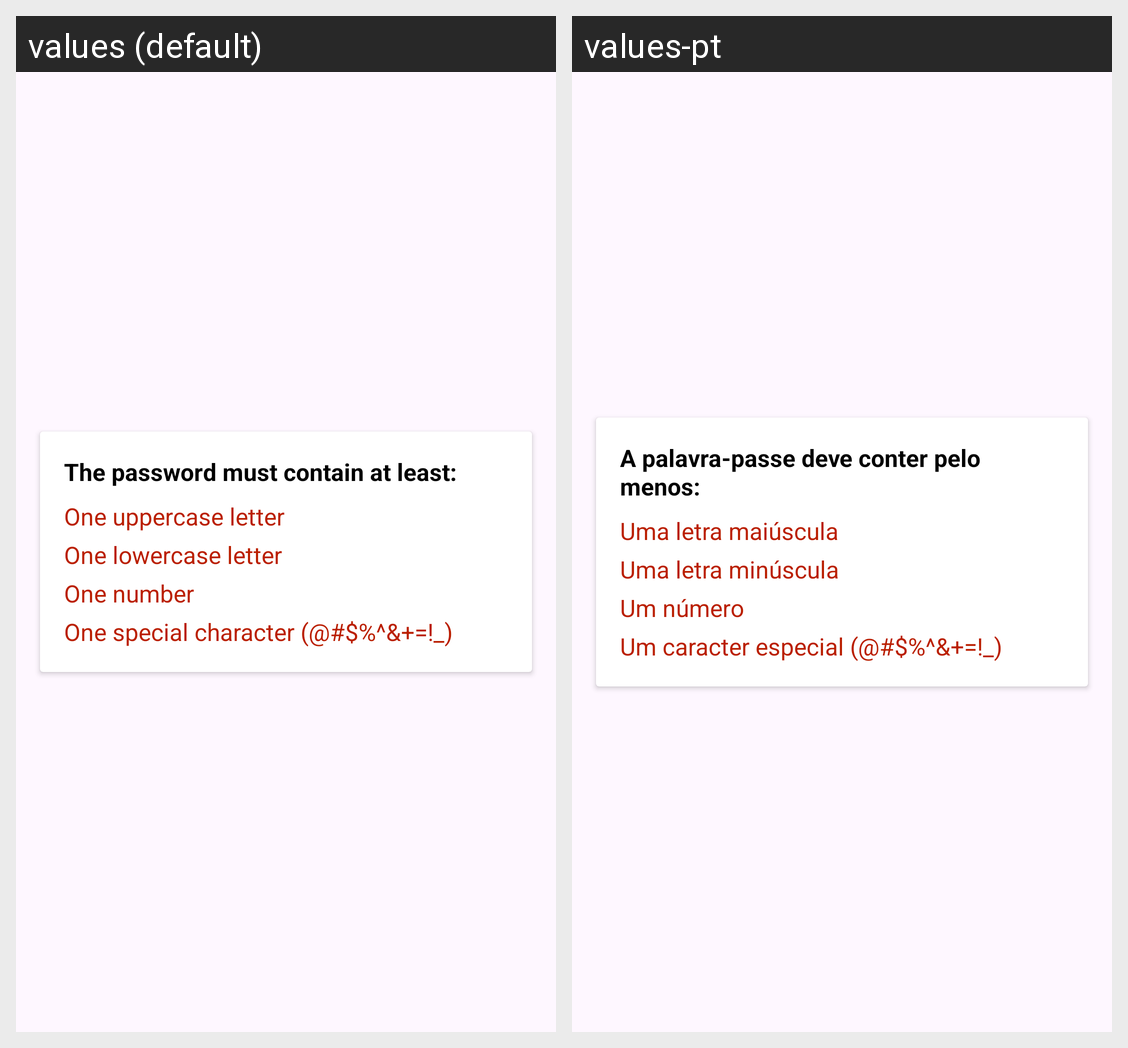

Here is an Android app screen in its default locale and in the app's own translations. Write out the translated-string differences for the strings that appear on this screen.
Android screen res/layout/fragment_password_details.xml rendered under 2 locales, left to right: values (default), values-pt. Device: Nexus 5 (rendered at 1080×1920; each locale shown at half size, 540×960, under a caption strip naming it); theme Theme.AppCompat.DayNight.
Strings drawn on this screen, with the default value and each locale's value (text and hints the layout hard-codes, and strings that could not be matched under every locale, appear in the picture but are not listed):

password_requirements_text
  values: The password must contain at least:
  values-pt: A palavra-passe deve conter pelo menos:

password_requirements_one
  values: One uppercase letter
  values-pt: Uma letra maiúscula

password_requirements_two
  values: One lowercase letter
  values-pt: Uma letra minúscula

password_requirements_three
  values: One number
  values-pt: Um número

password_requirements_four
  values: One special character (@#$%^&+=!_)
  values-pt: Um caracter especial (@#$%^&+=!_)
